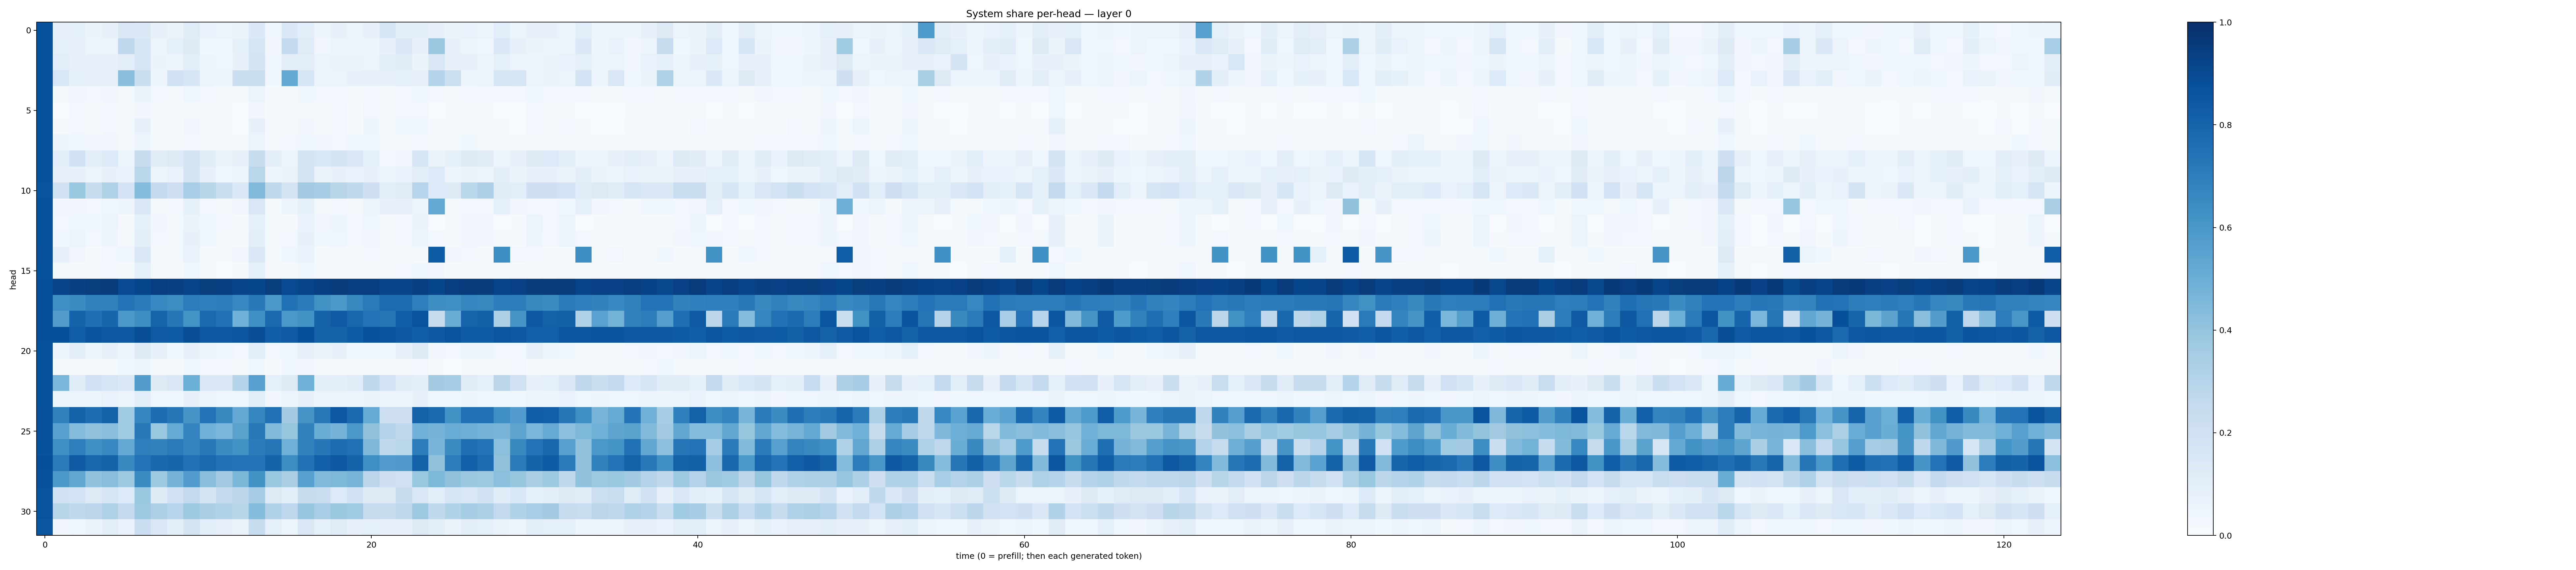

The data file committed next to this chart (first rows):
0.87283677, 0.07901727, 0.08630143, 0.06406232, 0.07236364, 0.14605935, 0.1395158, 0.07140679, 0.06621313, 0.11758438, 0.0698193, 0.05159999, 0.06524771, 0.14054626, 0.04179789, 0.13750762, 0.10936267, 0.049771152, 0.07362749, 0.056190796, 0.07198272, 0.15950674, 0.09592379, 0.095106214
0.8724, 0.08847, 0.07873, 0.0556, 0.06063, 0.2695, 0.1662, 0.05233, 0.09089, 0.1218, 0.03737, 0.04061, 0.08412, 0.1671, 0.03437, 0.257, 0.1182, 0.03471, 0.05098, 0.05715, 0.05069, 0.07816, 0.1415, 0.07791
0.8713, 0.1068, 0.08095, 0.07501, 0.08181, 0.1047, 0.1676, 0.06341, 0.05823, 0.1056, 0.05035, 0.04627, 0.07274, 0.1762, 0.03922, 0.1045, 0.1031, 0.05415, 0.06522, 0.06625, 0.05349, 0.09524, 0.1143, 0.06361
0.8708, 0.1555, 0.08283, 0.07826, 0.0788, 0.424, 0.2233, 0.04943, 0.1943, 0.1568, 0.05713, 0.05052, 0.2219, 0.2261, 0.03604, 0.526, 0.1578, 0.05515, 0.05989, 0.07263, 0.07223, 0.07983, 0.08793, 0.07935
0.8723, 0.01906, 0.03222, 0.02359, 0.03298, 0.02309, 0.06353, 0.02527, 0.02109, 0.04218, 0.02941, 0.02117, 0.0186, 0.05858, 0.01513, 0.02069, 0.03864, 0.02686, 0.03069, 0.0227, 0.03092, 0.0191, 0.0243, 0.03752
0.8717, 0.007691, 0.03005, 0.01643, 0.02684, 0.01208, 0.03401, 0.01835, 0.01377, 0.0199, 0.0149, 0.01157, 0.007227, 0.03318, 0.01198, 0.01109, 0.01925, 0.01692, 0.02615, 0.0112, 0.03056, 0.01446, 0.02787, 0.02912
0.8738, 0.008275, 0.02498, 0.01565, 0.02944, 0.01561, 0.0707, 0.0209, 0.01235, 0.0315, 0.01057, 0.008057, 0.006912, 0.07125, 0.01079, 0.01592, 0.03161, 0.01821, 0.02785, 0.01059, 0.0472, 0.01388, 0.03889, 0.04271
0.871, 0.04977, 0.03906, 0.03258, 0.03482, 0.01973, 0.04774, 0.0159, 0.02013, 0.02929, 0.02313, 0.01806, 0.02342, 0.05469, 0.01861, 0.02689, 0.03566, 0.0325, 0.02419, 0.0353, 0.03522, 0.018, 0.02209, 0.02642
0.873, 0.1072, 0.1907, 0.09973, 0.1336, 0.06013, 0.241, 0.1096, 0.1267, 0.1758, 0.1172, 0.06625, 0.07866, 0.2366, 0.09951, 0.05881, 0.1731, 0.1526, 0.1764, 0.1436, 0.08427, 0.02957, 0.03505, 0.1677
0.874, 0.07295, 0.07467, 0.05632, 0.07435, 0.06721, 0.288, 0.05336, 0.06649, 0.1738, 0.07083, 0.04168, 0.05773, 0.288, 0.04909, 0.06609, 0.1735, 0.06604, 0.07078, 0.06651, 0.07646, 0.0616, 0.06686, 0.1047
0.867, 0.1896, 0.3891, 0.2386, 0.3214, 0.1814, 0.4374, 0.2529, 0.2112, 0.347, 0.2913, 0.2239, 0.138, 0.4457, 0.2718, 0.1733, 0.36, 0.354, 0.2892, 0.2618, 0.2035, 0.1054, 0.1179, 0.2941
0.8719, 0.03224, 0.03221, 0.02914, 0.04167, 0.05055, 0.1501, 0.02331, 0.02473, 0.08331, 0.02653, 0.0223, 0.03146, 0.1494, 0.0218, 0.04895, 0.08287, 0.02113, 0.02858, 0.02342, 0.06192, 0.0728, 0.07921, 0.05256
0.8706, 0.02924, 0.04379, 0.03629, 0.05325, 0.01066, 0.0928, 0.03272, 0.02164, 0.06514, 0.03963, 0.02434, 0.0116, 0.09371, 0.01828, 0.01112, 0.06642, 0.03282, 0.04728, 0.02757, 0.04204, 0.01916, 0.02394, 0.06433
0.8705, 0.03637, 0.05211, 0.0276, 0.04809, 0.01984, 0.09756, 0.02587, 0.02192, 0.07234, 0.04477, 0.02285, 0.0144, 0.0997, 0.02035, 0.02981, 0.0724, 0.03602, 0.04202, 0.03104, 0.03407, 0.01929, 0.02528, 0.05955
0.8753, 0.07689, 0.03226, 0.01434, 0.02885, 0.04071, 0.14, 0.0165, 0.01945, 0.06774, 0.01445, 0.01259, 0.03154, 0.1382, 0.01314, 0.04068, 0.06884, 0.01596, 0.02176, 0.0212, 0.02482, 0.02294, 0.01677, 0.02025
0.8728, 0.01624, 0.02293, 0.0166, 0.025, 0.01436, 0.08816, 0.01826, 0.01012, 0.03609, 0.01123, 0.007541, 0.008723, 0.08702, 0.009663, 0.01377, 0.03553, 0.01363, 0.01809, 0.011, 0.02297, 0.02061, 0.0261, 0.03691
0.882, 0.9188, 0.936, 0.9492, 0.9499, 0.894, 0.9136, 0.9448, 0.9371, 0.9208, 0.949, 0.9374, 0.9199, 0.9137, 0.9484, 0.8981, 0.9212, 0.9395, 0.953, 0.9439, 0.942, 0.9189, 0.9163, 0.9389
0.8795, 0.6345, 0.6479, 0.6856, 0.6855, 0.7404, 0.7116, 0.6661, 0.6434, 0.7048, 0.6927, 0.7023, 0.6642, 0.7156, 0.5974, 0.7477, 0.7086, 0.6276, 0.5974, 0.6604, 0.7135, 0.7717, 0.7684, 0.699
0.8798, 0.5719, 0.8046, 0.7543, 0.7951, 0.594, 0.6383, 0.7981, 0.7231, 0.6146, 0.7846, 0.7469, 0.4806, 0.6327, 0.7797, 0.5981, 0.6203, 0.8081, 0.8393, 0.7897, 0.7438, 0.7369, 0.8227, 0.8636
0.8809, 0.88, 0.8258, 0.862, 0.8485, 0.8455, 0.8851, 0.8384, 0.8359, 0.8845, 0.8497, 0.849, 0.8584, 0.8832, 0.8227, 0.837, 0.8816, 0.8113, 0.8079, 0.8298, 0.8681, 0.8647, 0.8418, 0.8216
0.8723, 0.05055, 0.104, 0.06099, 0.07853, 0.05075, 0.1244, 0.07047, 0.03724, 0.0705, 0.04716, 0.03655, 0.02635, 0.1075, 0.03109, 0.04073, 0.07983, 0.06583, 0.07199, 0.04287, 0.03961, 0.03929, 0.07273, 0.1314
0.8681, 0.01281, 0.02169, 0.01603, 0.01727, 0.04315, 0.04811, 0.01951, 0.02076, 0.03668, 0.02565, 0.02646, 0.01638, 0.04487, 0.01096, 0.0439, 0.03459, 0.01677, 0.01129, 0.01904, 0.01752, 0.01782, 0.01839, 0.02484
0.8726, 0.4641, 0.1133, 0.2029, 0.1656, 0.1404, 0.5703, 0.1325, 0.1411, 0.4985, 0.1381, 0.1371, 0.3011, 0.5617, 0.09367, 0.1312, 0.4897, 0.1004, 0.09933, 0.1139, 0.2661, 0.1799, 0.1134, 0.09777
0.873, 0.05327, 0.05996, 0.05162, 0.06991, 0.05207, 0.1071, 0.04645, 0.04258, 0.07663, 0.05183, 0.04479, 0.04418, 0.1082, 0.03421, 0.05197, 0.07729, 0.05323, 0.05181, 0.05227, 0.06264, 0.05985, 0.0615, 0.07378
0.8787, 0.6839, 0.8025, 0.7625, 0.8093, 0.3643, 0.6708, 0.7654, 0.7249, 0.6059, 0.7429, 0.6532, 0.5225, 0.6703, 0.7535, 0.3582, 0.6083, 0.7195, 0.8503, 0.7776, 0.5187, 0.212, 0.2112, 0.8123
0.8767, 0.5574, 0.4338, 0.4079, 0.4282, 0.3663, 0.718, 0.3898, 0.5185, 0.6746, 0.4831, 0.461, 0.5505, 0.7222, 0.4435, 0.3907, 0.6834, 0.5027, 0.4744, 0.5942, 0.4064, 0.3064, 0.2695, 0.483
0.8707, 0.6351, 0.6982, 0.6313, 0.6665, 0.5228, 0.6965, 0.6852, 0.7124, 0.6757, 0.7223, 0.6448, 0.6242, 0.7087, 0.737, 0.4898, 0.6863, 0.7227, 0.764, 0.7481, 0.4498, 0.2647, 0.2884, 0.7011
0.8803, 0.7145, 0.8376, 0.7904, 0.8024, 0.6536, 0.7395, 0.7855, 0.7948, 0.7486, 0.7835, 0.75, 0.7459, 0.7388, 0.8016, 0.6444, 0.7493, 0.8187, 0.8438, 0.8032, 0.6332, 0.5753, 0.5803, 0.8124
0.8779, 0.5977, 0.5309, 0.4055, 0.4282, 0.3763, 0.6516, 0.3767, 0.4765, 0.5759, 0.4292, 0.3616, 0.4587, 0.6234, 0.3902, 0.339, 0.5554, 0.4431, 0.4539, 0.4691, 0.2825, 0.2085, 0.2029, 0.3848
0.8666, 0.2009, 0.1858, 0.1277, 0.1642, 0.1364, 0.3854, 0.124, 0.2007, 0.2592, 0.1723, 0.2596, 0.2812, 0.3484, 0.1266, 0.1092, 0.2436, 0.2284, 0.1361, 0.1906, 0.1228, 0.1274, 0.2344, 0.1501
0.8659, 0.2926, 0.269, 0.2813, 0.3211, 0.2512, 0.3778, 0.3277, 0.2959, 0.374, 0.3387, 0.3144, 0.292, 0.4306, 0.3179, 0.2766, 0.398, 0.3451, 0.3834, 0.3701, 0.2438, 0.2401, 0.2722, 0.3783
0.8533, 0.03133, 0.04675, 0.06389, 0.09873, 0.06656, 0.2274, 0.1423, 0.09401, 0.1782, 0.1093, 0.08172, 0.06517, 0.2363, 0.08854, 0.0607, 0.1493, 0.09109, 0.1197, 0.08196, 0.09181, 0.07225, 0.07204, 0.1315
